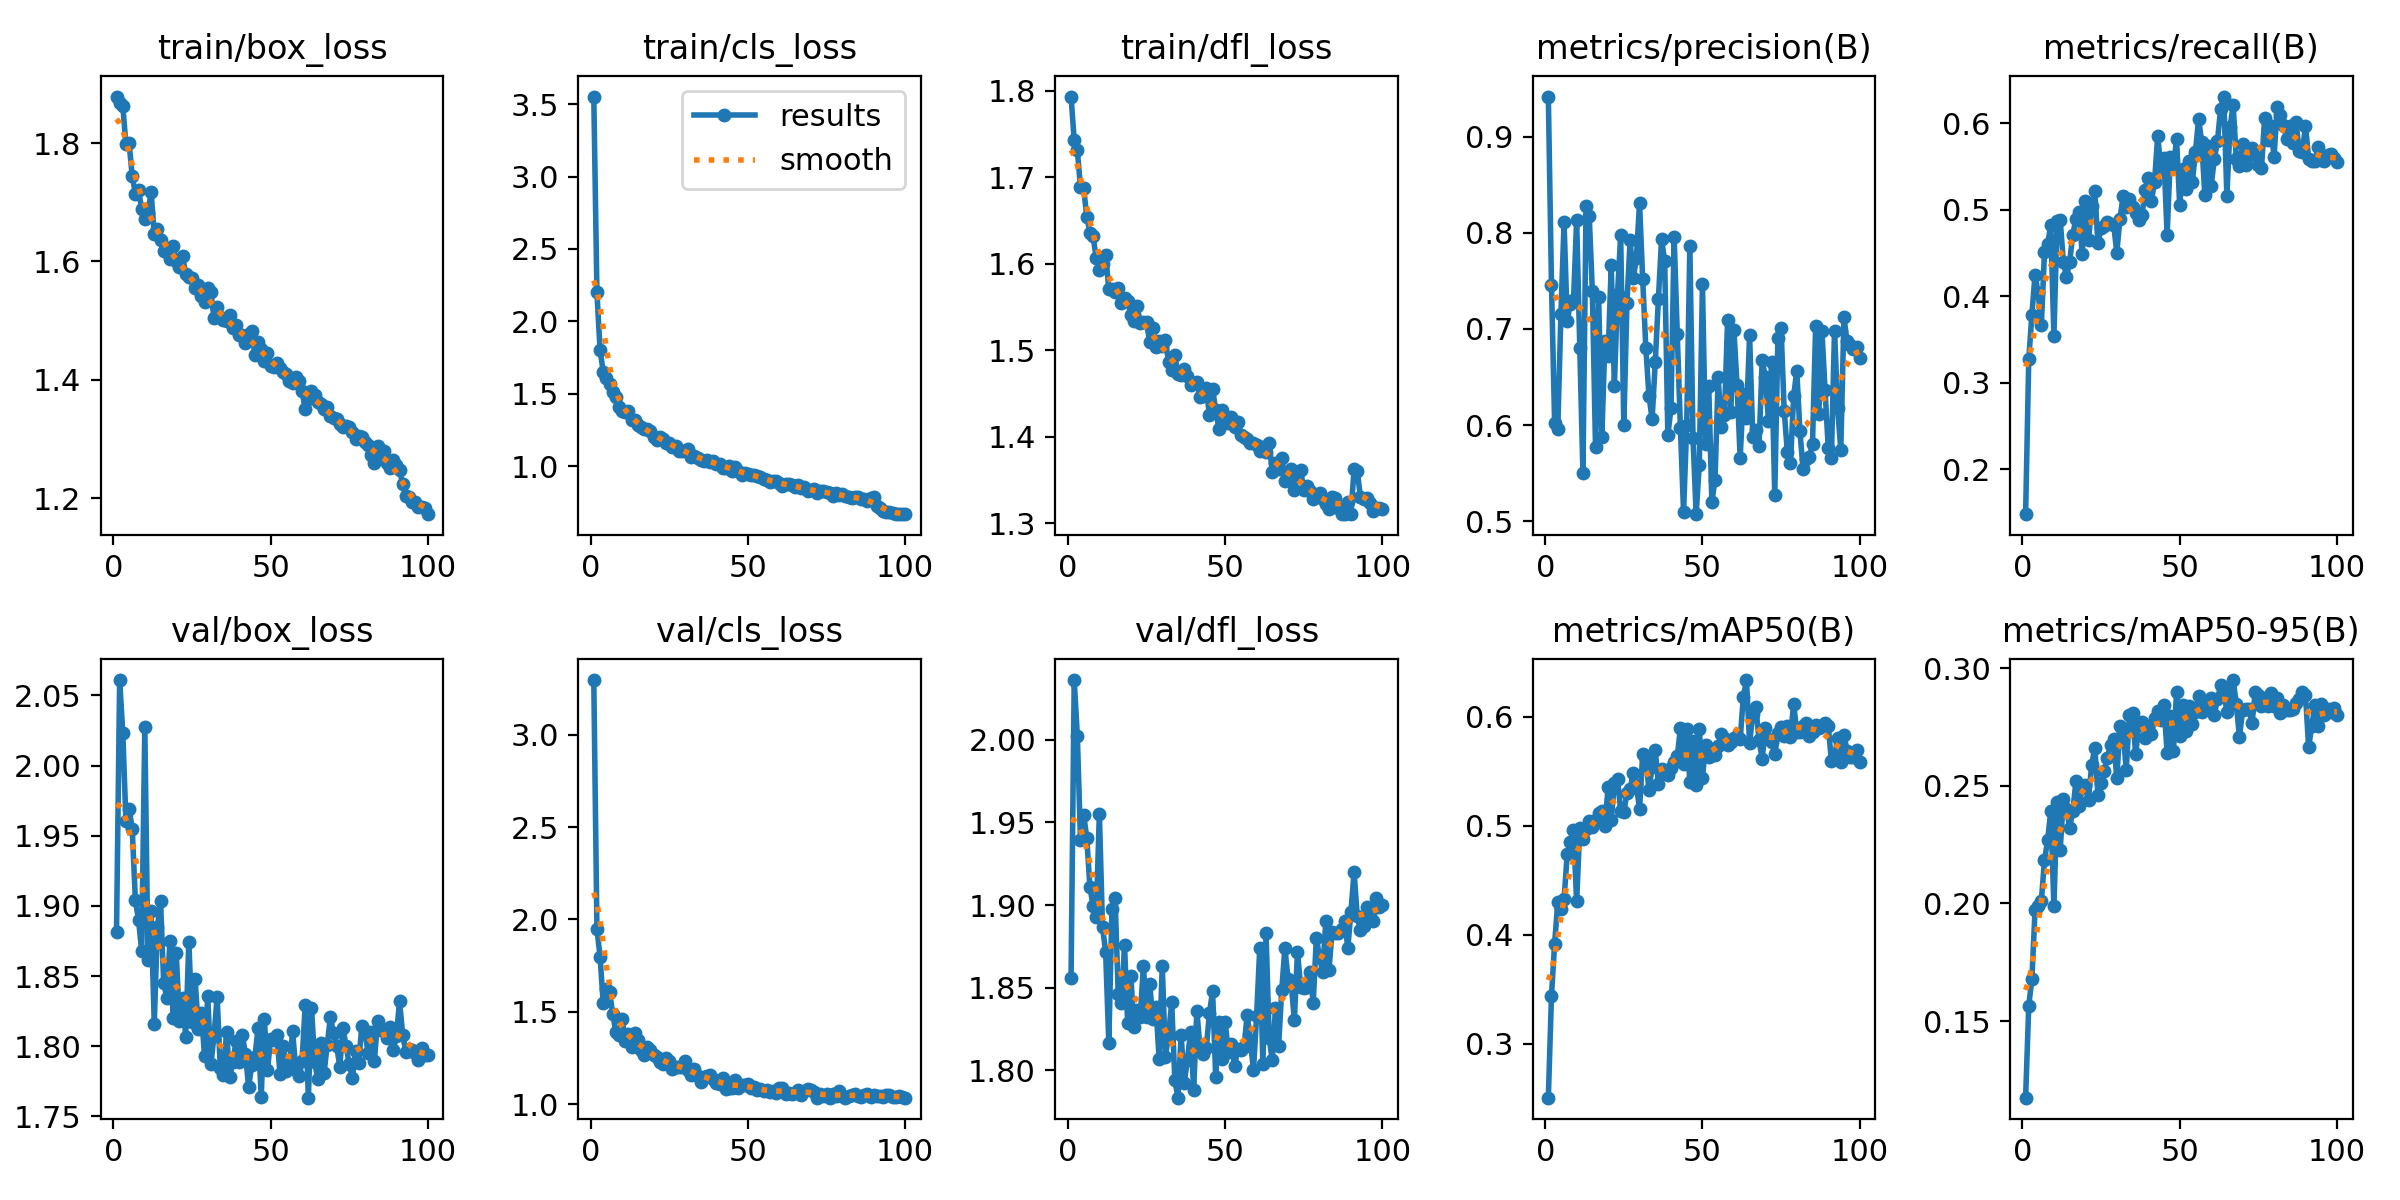

The table this chart was drawn from, first rows:
epoch, time, train/box_loss, train/cls_loss, train/dfl_loss, metrics/precision(B), metrics/recall(B), metrics/mAP50(B), metrics/mAP50-95(B), val/box_loss, val/cls_loss, val/dfl_loss, lr/pg0, lr/pg1, lr/pg2
1, 33.38, 1.879, 3.553, 1.793, 0.9419, 0.1478, 0.2505, 0.1174, 1.881, 3.296, 1.856, 0.0002192, 0.0002192, 0.0002192
2, 64.44, 1.869, 2.2, 1.742, 0.7462, 0.3273, 0.3442, 0.1566, 2.061, 1.95, 2.036, 0.0004372, 0.0004372, 0.0004372
3, 95.28, 1.863, 1.8, 1.731, 0.6021, 0.3786, 0.3918, 0.1679, 2.023, 1.797, 2.002, 0.0006507, 0.0006507, 0.0006507
4, 126.8, 1.798, 1.654, 1.688, 0.5958, 0.4249, 0.43, 0.1971, 1.96, 1.548, 1.939, 0.0006472, 0.0006472, 0.0006472
5, 158.8, 1.8, 1.606, 1.687, 0.7158, 0.403, 0.4238, 0.1989, 1.969, 1.625, 1.955, 0.0006406, 0.0006406, 0.0006406
6, 192.3, 1.745, 1.567, 1.654, 0.8109, 0.3667, 0.4326, 0.2012, 1.955, 1.609, 1.941, 0.000634, 0.000634, 0.000634
7, 224.9, 1.715, 1.514, 1.636, 0.7085, 0.4506, 0.4741, 0.2183, 1.904, 1.49, 1.911, 0.0006274, 0.0006274, 0.0006274
8, 257.9, 1.72, 1.479, 1.632, 0.7262, 0.4603, 0.4851, 0.2268, 1.89, 1.392, 1.9, 0.0006208, 0.0006208, 0.0006208
9, 291.5, 1.69, 1.406, 1.607, 0.7297, 0.4818, 0.4957, 0.2393, 1.868, 1.376, 1.893, 0.0006142, 0.0006142, 0.0006142
10, 327.5, 1.671, 1.379, 1.593, 0.8132, 0.3536, 0.4305, 0.1989, 2.027, 1.461, 1.955, 0.0006076, 0.0006076, 0.0006076
11, 361.1, 1.682, 1.376, 1.599, 0.6805, 0.4874, 0.498, 0.2431, 1.861, 1.341, 1.887, 0.000601, 0.000601, 0.000601
12, 393, 1.717, 1.379, 1.61, 0.5501, 0.4879, 0.4879, 0.2228, 1.897, 1.38, 1.872, 0.0005944, 0.0005944, 0.0005944
13, 424.8, 1.646, 1.319, 1.571, 0.8279, 0.4399, 0.4973, 0.2445, 1.816, 1.31, 1.816, 0.0005878, 0.0005878, 0.0005878
14, 456.2, 1.655, 1.319, 1.57, 0.8174, 0.4219, 0.5043, 0.2402, 1.885, 1.383, 1.898, 0.0005812, 0.0005812, 0.0005812
15, 487.6, 1.636, 1.285, 1.568, 0.7398, 0.4395, 0.4991, 0.2323, 1.904, 1.35, 1.904, 0.0005746, 0.0005746, 0.0005746
16, 519, 1.618, 1.271, 1.572, 0.5777, 0.4712, 0.5053, 0.2392, 1.845, 1.295, 1.846, 0.000568, 0.000568, 0.000568
17, 550.4, 1.619, 1.26, 1.554, 0.7332, 0.4894, 0.5121, 0.252, 1.835, 1.264, 1.84, 0.0005613, 0.0005613, 0.0005613
18, 586.5, 1.605, 1.254, 1.561, 0.5872, 0.497, 0.5132, 0.2415, 1.875, 1.31, 1.876, 0.0005547, 0.0005547, 0.0005547
19, 624, 1.626, 1.243, 1.557, 0.6879, 0.4487, 0.5001, 0.2492, 1.82, 1.291, 1.829, 0.0005481, 0.0005481, 0.0005481
20, 657.1, 1.601, 1.2, 1.541, 0.6716, 0.5098, 0.5353, 0.2502, 1.866, 1.266, 1.857, 0.0005415, 0.0005415, 0.0005415
21, 689.9, 1.591, 1.179, 1.534, 0.7664, 0.4646, 0.5051, 0.2442, 1.818, 1.252, 1.826, 0.0005349, 0.0005349, 0.0005349
22, 722.4, 1.61, 1.204, 1.551, 0.641, 0.5044, 0.5392, 0.2589, 1.835, 1.227, 1.836, 0.0005283, 0.0005283, 0.0005283
23, 755.1, 1.578, 1.185, 1.532, 0.7367, 0.5211, 0.5427, 0.2662, 1.807, 1.216, 1.832, 0.0005217, 0.0005217, 0.0005217
24, 786.8, 1.573, 1.163, 1.532, 0.7973, 0.4613, 0.5138, 0.2462, 1.875, 1.25, 1.863, 0.0005151, 0.0005151, 0.0005151
25, 818.2, 1.571, 1.161, 1.532, 0.5997, 0.4786, 0.5124, 0.2511, 1.818, 1.236, 1.832, 0.0005085, 0.0005085, 0.0005085
26, 849.5, 1.556, 1.136, 1.509, 0.7269, 0.4809, 0.5303, 0.2565, 1.848, 1.19, 1.852, 0.0005019, 0.0005019, 0.0005019
27, 881.1, 1.56, 1.142, 1.526, 0.7925, 0.4853, 0.5336, 0.262, 1.812, 1.203, 1.831, 0.0004953, 0.0004953, 0.0004953
28, 916, 1.542, 1.106, 1.504, 0.7527, 0.483, 0.5483, 0.2675, 1.823, 1.2, 1.838, 0.0004887, 0.0004887, 0.0004887
29, 954.1, 1.531, 1.103, 1.51, 0.7737, 0.4823, 0.5372, 0.2701, 1.793, 1.199, 1.807, 0.0004821, 0.0004821, 0.0004821
30, 993, 1.555, 1.106, 1.505, 0.8312, 0.4504, 0.5154, 0.2531, 1.835, 1.232, 1.863, 0.0004755, 0.0004755, 0.0004755
31, 1028, 1.548, 1.12, 1.512, 0.7521, 0.4896, 0.5659, 0.2756, 1.787, 1.182, 1.808, 0.0004689, 0.0004689, 0.0004689
32, 1060, 1.504, 1.065, 1.487, 0.6803, 0.5153, 0.5615, 0.2728, 1.807, 1.158, 1.821, 0.0004623, 0.0004623, 0.0004623
33, 1092, 1.522, 1.071, 1.478, 0.6307, 0.5027, 0.5329, 0.2568, 1.835, 1.19, 1.841, 0.0004557, 0.0004557, 0.0004557
34, 1124, 1.507, 1.055, 1.495, 0.606, 0.5127, 0.5538, 0.28, 1.784, 1.153, 1.794, 0.0004491, 0.0004491, 0.0004491
35, 1156, 1.5, 1.046, 1.472, 0.6657, 0.5031, 0.5691, 0.2808, 1.779, 1.12, 1.783, 0.0004425, 0.0004425, 0.0004425
36, 1188, 1.499, 1.035, 1.471, 0.7313, 0.4967, 0.538, 0.2633, 1.81, 1.146, 1.821, 0.0004359, 0.0004359, 0.0004359
37, 1220, 1.509, 1.045, 1.478, 0.7933, 0.4884, 0.5522, 0.2761, 1.778, 1.15, 1.793, 0.0004293, 0.0004293, 0.0004293
38, 1251, 1.487, 1.031, 1.47, 0.7709, 0.4935, 0.5484, 0.277, 1.789, 1.155, 1.806, 0.0004227, 0.0004227, 0.0004227
39, 1285, 1.493, 1.036, 1.46, 0.5895, 0.5223, 0.5469, 0.2705, 1.803, 1.135, 1.823, 0.0004161, 0.0004161, 0.0004161
40, 1315, 1.475, 1.016, 1.462, 0.6175, 0.5371, 0.5531, 0.2755, 1.789, 1.117, 1.788, 0.0004095, 0.0004095, 0.0004095
41, 1346, 1.476, 1.017, 1.463, 0.796, 0.5102, 0.5584, 0.2719, 1.808, 1.111, 1.836, 0.0004029, 0.0004029, 0.0004029
42, 1376, 1.462, 0.9884, 1.446, 0.6947, 0.5323, 0.5636, 0.2788, 1.794, 1.141, 1.813, 0.0003963, 0.0003963, 0.0003963
43, 1406, 1.477, 0.9845, 1.447, 0.5969, 0.5855, 0.5896, 0.2818, 1.771, 1.08, 1.81, 0.0003897, 0.0003897, 0.0003897
44, 1436, 1.482, 1.003, 1.457, 0.5095, 0.5488, 0.5562, 0.2778, 1.786, 1.088, 1.813, 0.0003831, 0.0003831, 0.0003831
45, 1467, 1.442, 0.9656, 1.425, 0.5998, 0.5597, 0.5884, 0.2842, 1.792, 1.09, 1.835, 0.0003765, 0.0003765, 0.0003765
46, 1497, 1.464, 0.9909, 1.456, 0.786, 0.4702, 0.5401, 0.2641, 1.813, 1.128, 1.848, 0.0003699, 0.0003699, 0.0003699
47, 1528, 1.452, 0.9695, 1.431, 0.587, 0.5608, 0.5777, 0.2798, 1.764, 1.087, 1.796, 0.0003632, 0.0003632, 0.0003632
48, 1560, 1.431, 0.9414, 1.409, 0.5073, 0.5491, 0.5377, 0.2648, 1.819, 1.105, 1.829, 0.0003566, 0.0003566, 0.0003566
49, 1592, 1.444, 0.9507, 1.431, 0.559, 0.5817, 0.5883, 0.2898, 1.783, 1.103, 1.807, 0.00035, 0.00035, 0.00035
50, 1623, 1.423, 0.9456, 1.42, 0.7465, 0.5048, 0.5434, 0.271, 1.805, 1.109, 1.829, 0.0003434, 0.0003434, 0.0003434
51, 1654, 1.422, 0.9356, 1.416, 0.5806, 0.5474, 0.5745, 0.2842, 1.804, 1.086, 1.811, 0.0003368, 0.0003368, 0.0003368
52, 1685, 1.429, 0.9391, 1.423, 0.6404, 0.5237, 0.5634, 0.2732, 1.808, 1.092, 1.816, 0.0003302, 0.0003302, 0.0003302
53, 1716, 1.421, 0.9334, 1.411, 0.5201, 0.5565, 0.5676, 0.2838, 1.78, 1.075, 1.802, 0.0003236, 0.0003236, 0.0003236
54, 1748, 1.414, 0.9279, 1.417, 0.5432, 0.5315, 0.5652, 0.2764, 1.8, 1.079, 1.813, 0.000317, 0.000317, 0.000317
55, 1779, 1.409, 0.9115, 1.402, 0.6496, 0.5664, 0.573, 0.2813, 1.782, 1.07, 1.812, 0.0003104, 0.0003104, 0.0003104
56, 1810, 1.398, 0.9022, 1.4, 0.5978, 0.6051, 0.5841, 0.288, 1.786, 1.075, 1.814, 0.0003038, 0.0003038, 0.0003038
57, 1842, 1.395, 0.8908, 1.398, 0.6101, 0.5782, 0.5801, 0.2814, 1.811, 1.068, 1.833, 0.0002972, 0.0002972, 0.0002972
58, 1873, 1.404, 0.8979, 1.393, 0.709, 0.5165, 0.5737, 0.2827, 1.783, 1.072, 1.819, 0.0002906, 0.0002906, 0.0002906
59, 1904, 1.398, 0.899, 1.393, 0.6134, 0.5736, 0.5765, 0.2846, 1.779, 1.058, 1.8, 0.000284, 0.000284, 0.000284
60, 1935, 1.381, 0.8856, 1.39, 0.6991, 0.5279, 0.5806, 0.2875, 1.789, 1.089, 1.833, 0.0002774, 0.0002774, 0.0002774
... 40 more rows
